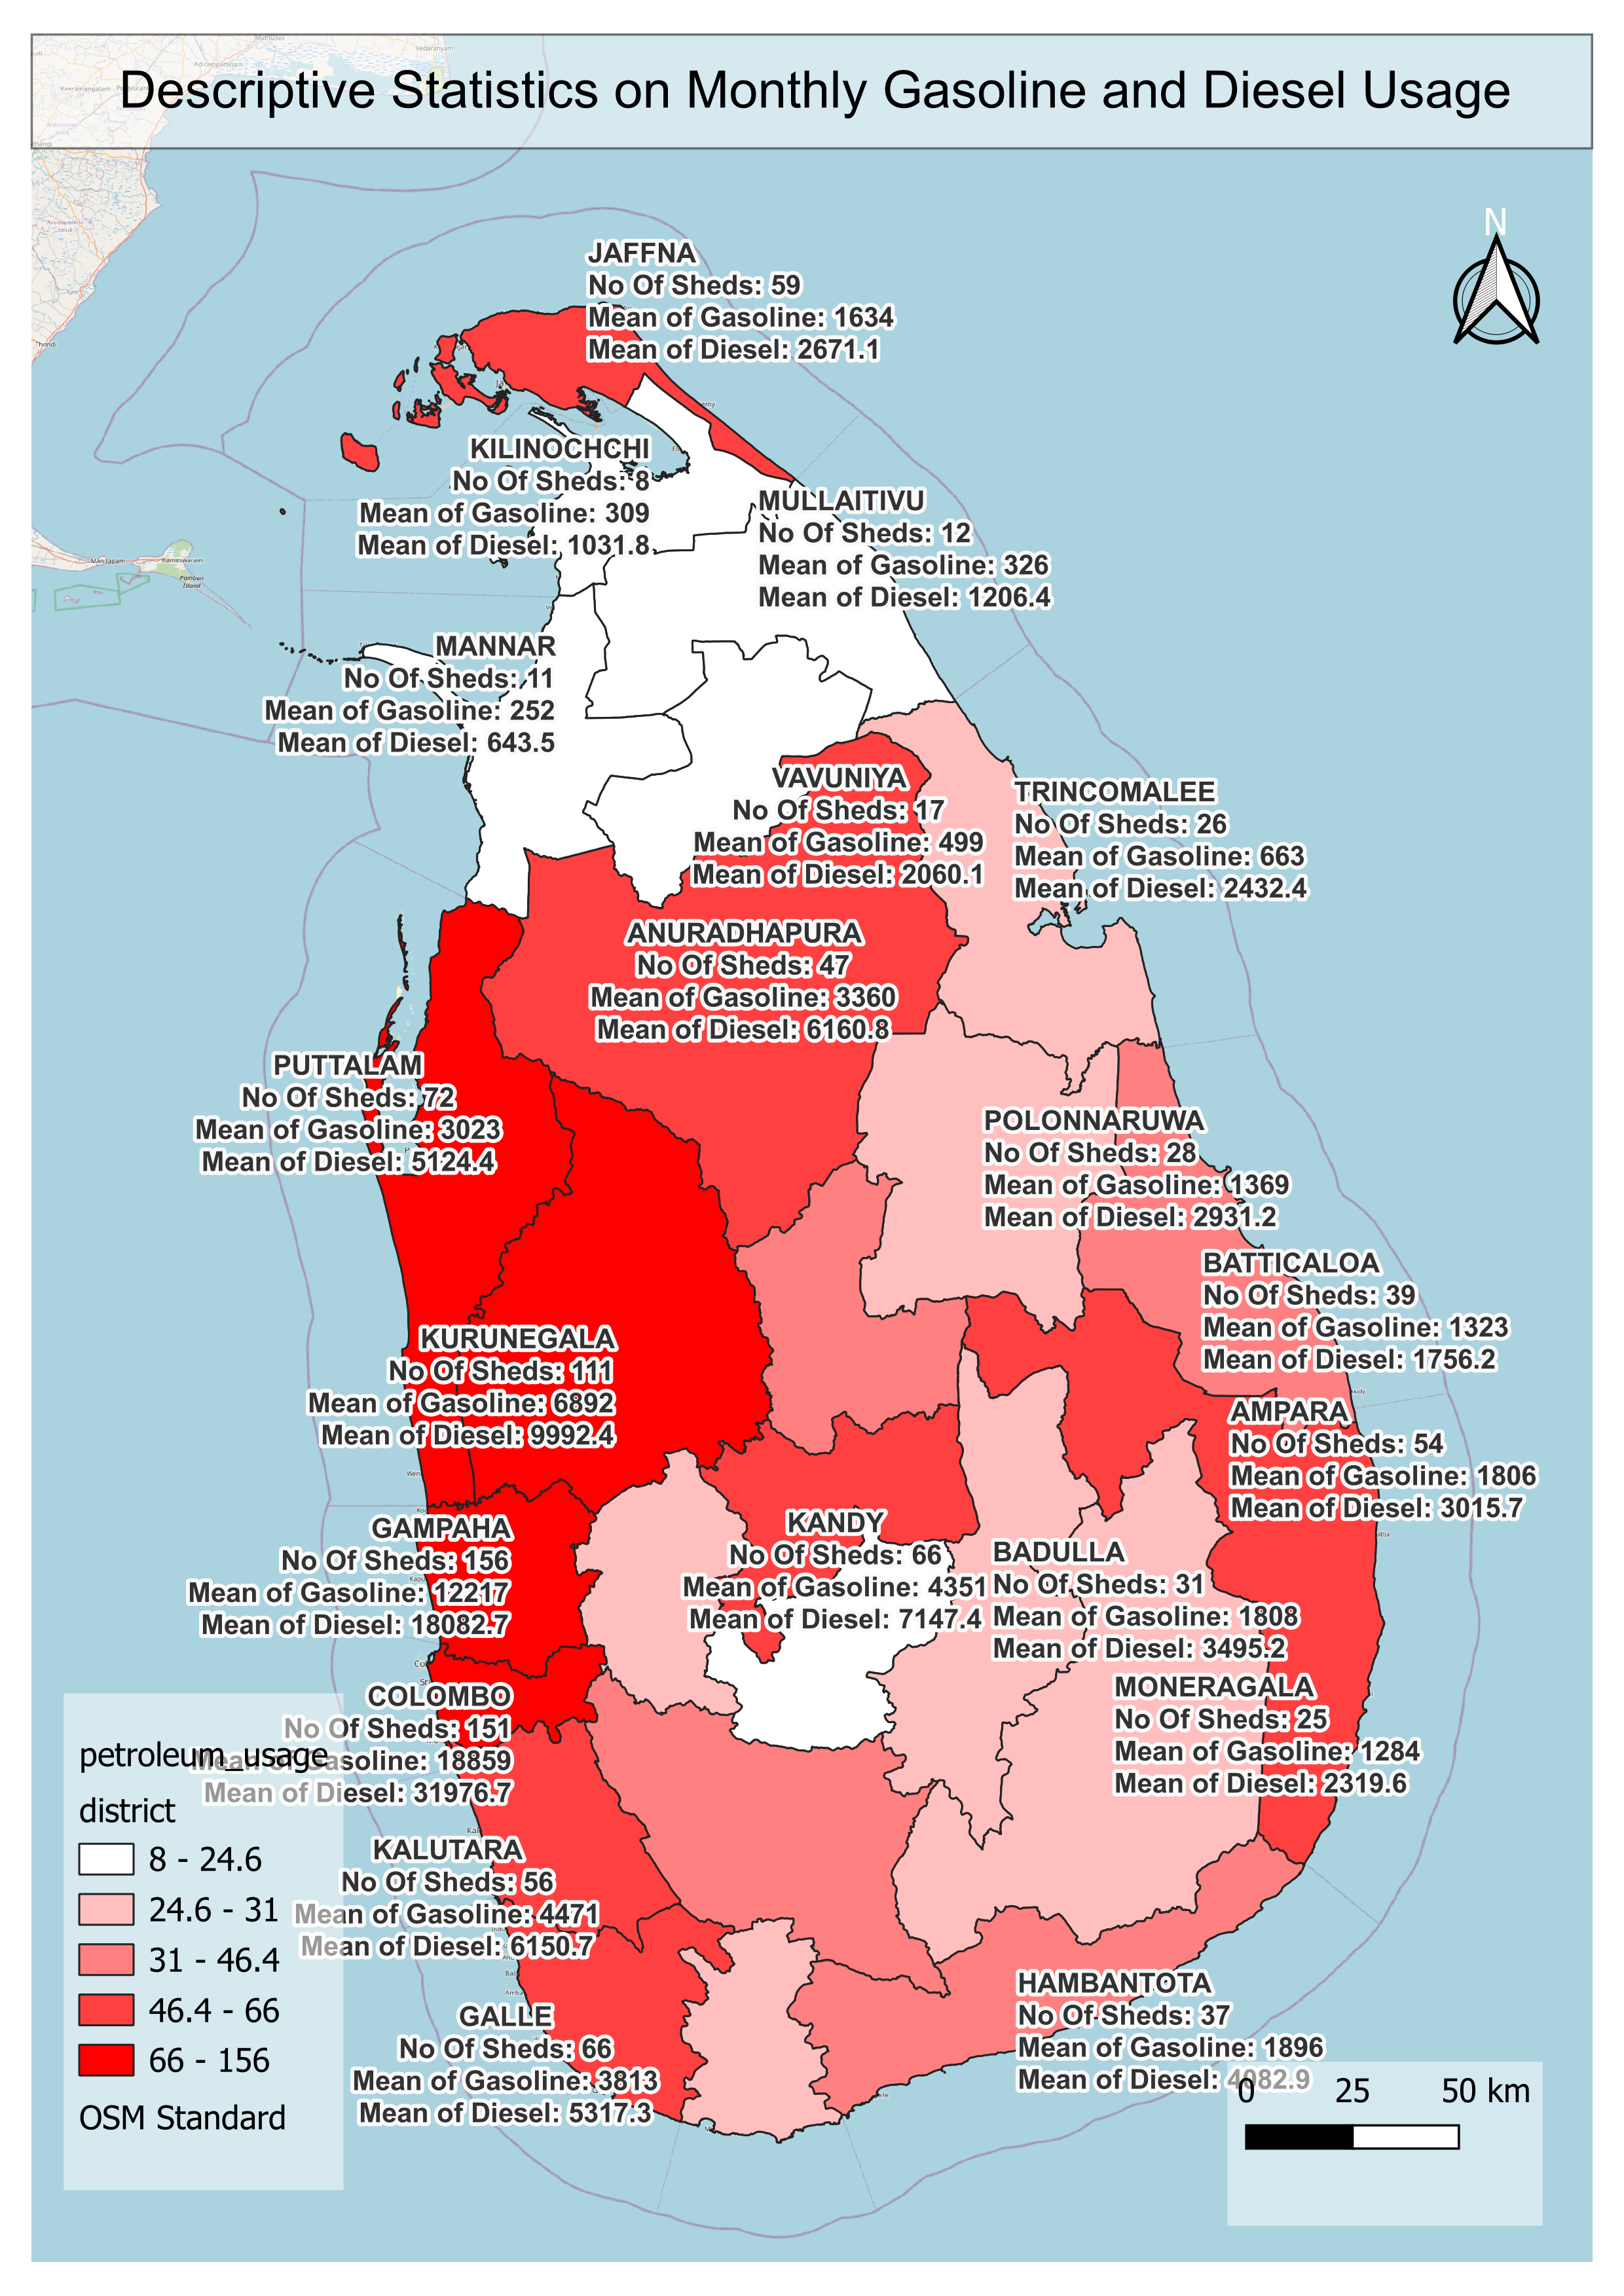

Values plotted in this chart, from the file beside it:
District, No?of?Sheds, Gasoline (Mean), Diesel (Mean), Gasoline (SD), Diesel (SD)
AMPARA, 54, 1806, 3016, 117.5, 35.8
ANURADHAPURA, 47, 3360, 6161, 182.7, 35.7
BADULLA, 31, 1808, 3495, 114.5, 38.4
BATTICALOA, 39, 1323, 1756, 114.3, 37.6
COLOMBO, 151, 18859, 31977, 795.9, 35.8
GALLE, 66, 3813, 5317, 185.4, 24.8
GAMPAHA, 156, 12217, 18083, 527.9, 26.2
HAMBANTOTA, 37, 1896, 4083, 112.1, 41.4
JAFFNA, 59, 1634, 2671, 96.5, 30.9
KALUTARA, 56, 4471, 6151, 216.7, 23.1
KANDY, 66, 4351, 7147, 180, 31.3
KEGALLE, 31, 2258, 3378, 133.7, 27.3
KILINOCHCHI, 8, 309, 1032, 20.3, 55.6
KURUNEGALA, 111, 6892, 9992, 302.6, 26.9
MANNAR, 11, 252, 643.5, 22.7, 49.3
MATALE, 46, 1578, 2668, 80.5, 34.9
MATARA, 29, 2382, 5017, 169.6, 42.5
MONERAGALA, 25, 1284, 2320, 106.2, 38.9
MULLAITIVU, 12, 326, 1206, 25.3, 57
NUWARA ELIYA, 23, 1010, 2602, 70.6, 45.2
POLONNARUWA, 28, 1369, 2931, 403.6, 43
PUTTALAM, 72, 3023, 5124, 122.1, 31.6
RATNAPURA, 45, 3201, 5256, 169.1, 32.5
TRINCOMALEE, 26, 663, 2432, 417.8, 48.1
VAVUNIYA, 17, 499, 2060, 36.6, 56.1
